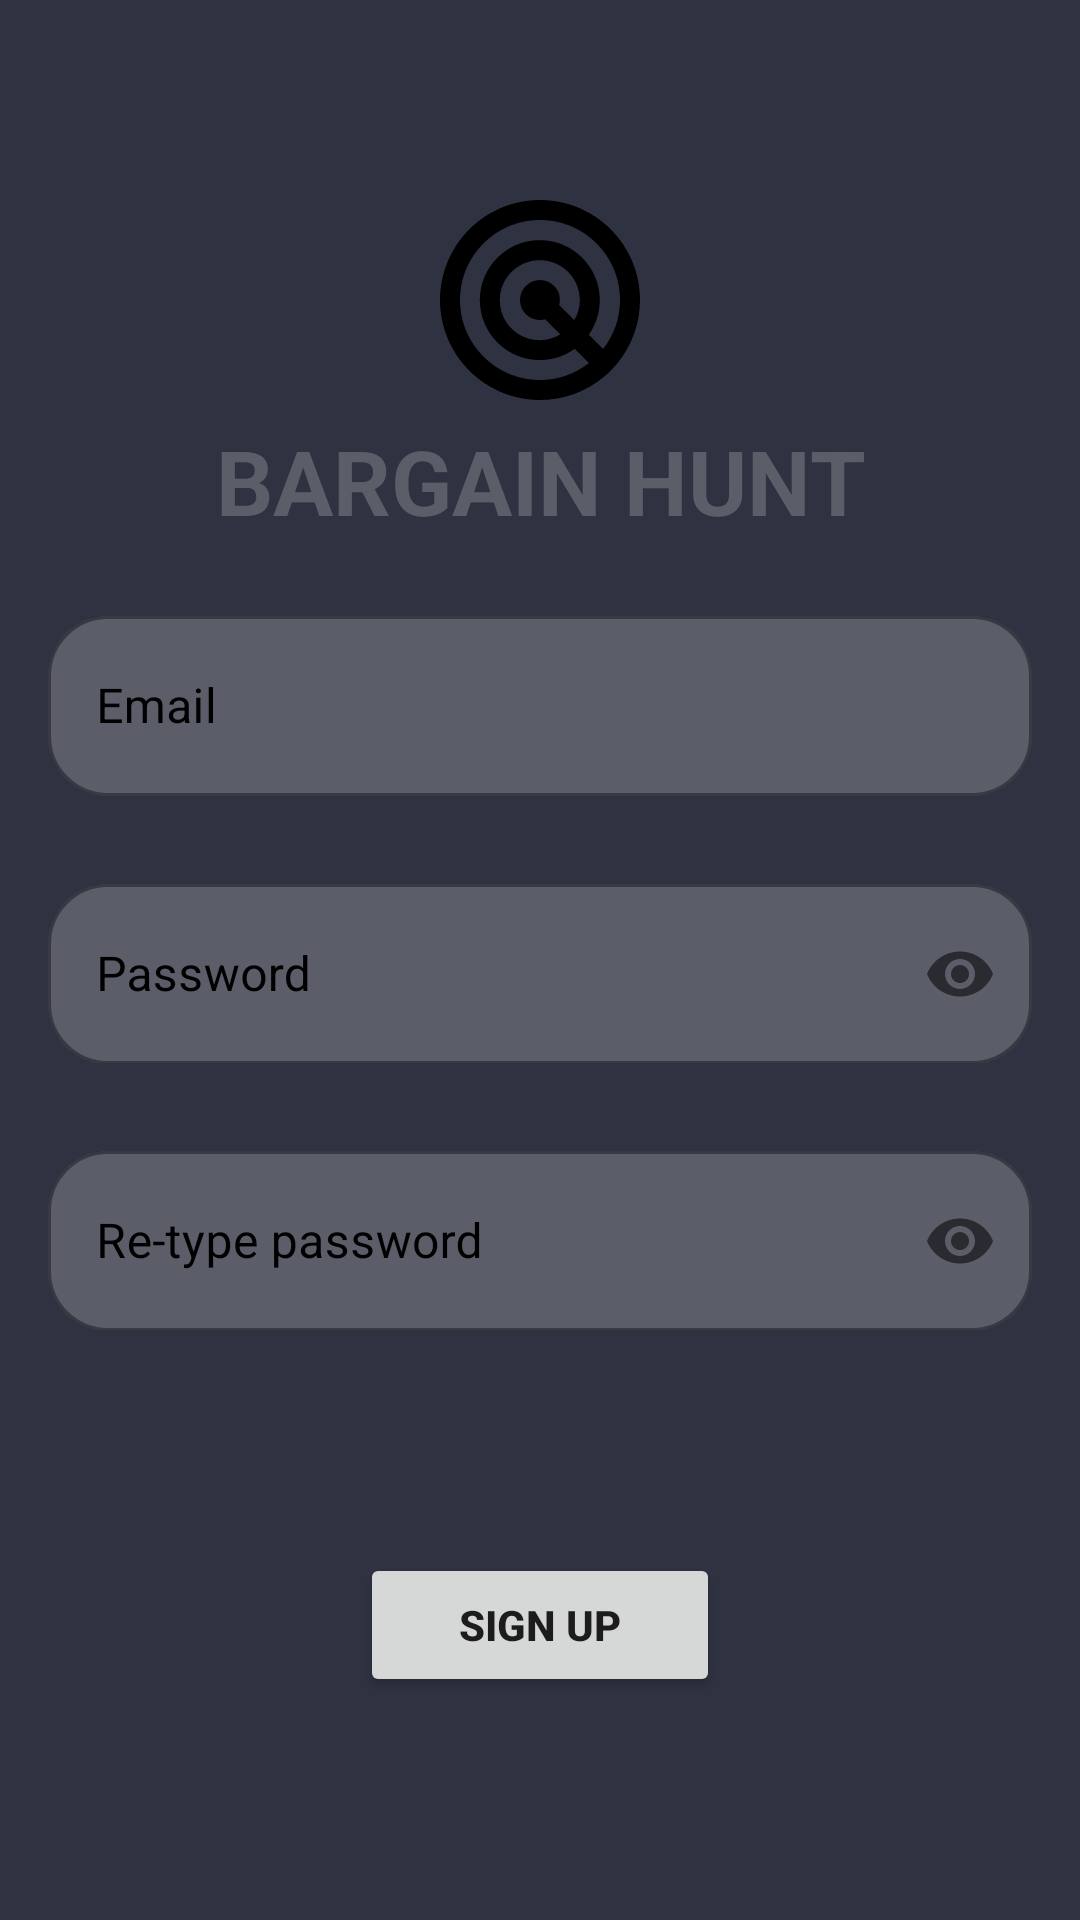

This screen was rendered from an Android layout file. Write that file and the resources it references.
<!-- AndroidManifest.xml: application theme Theme.SalesApp -->
<!-- res/layout/activity_sign_up.xml -->
<?xml version="1.0" encoding="utf-8"?>
<androidx.constraintlayout.widget.ConstraintLayout
    xmlns:android="http://schemas.android.com/apk/res/android"
    xmlns:app="http://schemas.android.com/apk/res-auto"
    xmlns:tools="http://schemas.android.com/tools"
    android:layout_width="match_parent"
    android:layout_height="match_parent"
    android:background="#2f3241"
    tools:context=".SignUpActivity">

    <ImageView
        android:id="@+id/radar"
        android:layout_width="match_parent"
        android:layout_height="80dp"
        app:layout_constraintBottom_toTopOf="@+id/emailLayout"
        app:layout_constraintEnd_toEndOf="parent"
        app:layout_constraintHorizontal_bias="0.0"
        app:layout_constraintStart_toStartOf="parent"
        app:layout_constraintTop_toTopOf="parent"
        android:src="@drawable/ic_launcher_foreground"/>

    <TextView
        android:id="@+id/appname"
        android:layout_width="match_parent"
        android:layout_height="wrap_content"
        android:layout_below="@+id/radar"
        android:gravity="center"
        android:text="BARGAIN HUNT"
        android:textColor="#5B5E68"
        android:textSize="30sp"
        android:textStyle="bold"
        app:fontFamily="@font/baloo_tammudu"
        app:layout_constraintTop_toBottomOf="@+id/radar" />

    <com.google.android.material.textfield.TextInputLayout
        android:id="@+id/emailLayout"
        android:layout_width="match_parent"
        android:layout_height="wrap_content"
        android:layout_marginHorizontal="16dp"

        app:boxCornerRadiusBottomEnd="20dp"
        app:boxCornerRadiusBottomStart="20dp"
        app:boxCornerRadiusTopEnd="20dp"
        app:boxCornerRadiusTopStart="20dp"
        android:textColorHint="@color/black"
        app:boxBackgroundColor="@color/wtransparent"
        app:hintTextColor="@color/grey"
        style="@style/Widget.MaterialComponents.TextInputLayout.OutlinedBox"
        android:layout_marginTop="200dp"
        app:layout_constraintEnd_toEndOf="parent"
        app:layout_constraintHorizontal_bias="0.5"
        app:layout_constraintStart_toStartOf="parent"
        app:layout_constraintTop_toTopOf="parent">

        <com.google.android.material.textfield.TextInputEditText
            android:id="@+id/emailEt"
            android:layout_width="match_parent"
            android:layout_height="60dp"
            android:hint="Email"
            android:inputType="textEmailAddress" />
    </com.google.android.material.textfield.TextInputLayout>

    <com.google.android.material.textfield.TextInputLayout
        android:id="@+id/passwordLayout"
        android:layout_width="match_parent"
        android:layout_height="65dp"
        android:layout_marginHorizontal="16dp"
        android:layout_marginTop="24dp"
        app:boxCornerRadiusBottomEnd="20dp"
        app:boxCornerRadiusBottomStart="20dp"
        app:boxCornerRadiusTopEnd="20dp"
        app:boxCornerRadiusTopStart="20dp"
        android:textColorHint="@color/black"
        app:boxBackgroundColor="@color/wtransparent"
        app:hintTextColor="@color/grey"
        style="@style/Widget.MaterialComponents.TextInputLayout.OutlinedBox"
        app:layout_constraintEnd_toEndOf="parent"
        app:layout_constraintHorizontal_bias="0.5"
        app:layout_constraintStart_toStartOf="parent"
        app:layout_constraintTop_toBottomOf="@id/emailLayout"
        app:passwordToggleEnabled="true">

        <com.google.android.material.textfield.TextInputEditText
            android:id="@+id/passET"
            android:layout_width="match_parent"
            android:layout_height="60dp"
            android:hint="Password"
            android:inputType="textPassword" />
    </com.google.android.material.textfield.TextInputLayout>

    <com.google.android.material.textfield.TextInputLayout
        android:id="@+id/confirmPasswordLayout"
        android:layout_width="match_parent"
        android:layout_height="65dp"
        android:layout_marginHorizontal="16dp"
        android:layout_marginTop="24dp"
        app:boxCornerRadiusBottomEnd="20dp"
        app:boxCornerRadiusBottomStart="20dp"
        app:boxCornerRadiusTopEnd="20dp"
        app:boxCornerRadiusTopStart="20dp"
        android:textColorHint="@color/black"
        app:boxBackgroundColor="@color/wtransparent"
        app:hintTextColor="@color/grey"
        style="@style/Widget.MaterialComponents.TextInputLayout.OutlinedBox"
        app:layout_constraintEnd_toEndOf="parent"
        app:layout_constraintHorizontal_bias="0.5"
        app:layout_constraintStart_toStartOf="parent"
        app:layout_constraintTop_toBottomOf="@id/passwordLayout"
        app:passwordToggleEnabled="true">

        <com.google.android.material.textfield.TextInputEditText
            android:id="@+id/confirmPassEt"
            android:layout_width="match_parent"
            android:layout_height="60dp"
            android:hint="Re-type password"
            android:inputType="textPassword" />
    </com.google.android.material.textfield.TextInputLayout>

    <Button
        android:id="@+id/buttonsignup"
        android:layout_width="0dp"
        android:layout_height="wrap_content"
        android:layout_marginHorizontal="120dp"
        android:text="Sign Up"
        android:textStyle="bold"
        app:layout_constraintBottom_toBottomOf="parent"
        app:layout_constraintEnd_toEndOf="parent"
        app:layout_constraintHorizontal_bias="0.5"
        app:layout_constraintStart_toStartOf="parent"
        app:layout_constraintTop_toBottomOf="@+id/confirmPasswordLayout" />
</androidx.constraintlayout.widget.ConstraintLayout>
<!-- resources referenced by this layout -->
<resources>
  <color name="black">#FF000000</color>
  <color name="grey">#A8A8A8</color>
  <color name="wtransparent">#36FFFFFF</color>
  <!-- drawable ic_launcher_foreground (drawable-v24) -->
  <vector android:height="24dp" android:tint="#000000"
      android:viewportHeight="24" android:viewportWidth="24"
      android:width="24dp" xmlns:android="http://schemas.android.com/apk/res/android">
      <path android:fillColor="@android:color/black" android:pathData="M19.74,18.33C21.15,16.6 22,14.4 22,12c0,-5.52 -4.48,-10 -10,-10S2,6.48 2,12s4.48,10 10,10c2.4,0 4.6,-0.85 6.33,-2.26c0.27,-0.22 0.53,-0.46 0.78,-0.71c0.03,-0.03 0.05,-0.06 0.07,-0.08C19.38,18.75 19.57,18.54 19.74,18.33zM12,20c-4.41,0 -8,-3.59 -8,-8s3.59,-8 8,-8s8,3.59 8,8c0,1.85 -0.63,3.54 -1.69,4.9l-1.43,-1.43c0.69,-0.98 1.1,-2.17 1.1,-3.46c0,-3.31 -2.69,-6 -6,-6s-6,2.69 -6,6s2.69,6 6,6c1.3,0 2.51,-0.42 3.49,-1.13l1.42,1.42C15.54,19.37 13.85,20 12,20zM13.92,12.51c0.17,-0.66 0.02,-1.38 -0.49,-1.9l-0.02,-0.02c-0.77,-0.77 -2,-0.78 -2.78,-0.04c-0.01,0.01 -0.03,0.02 -0.05,0.04c-0.78,0.78 -0.78,2.05 0,2.83l0.02,0.02c0.52,0.51 1.25,0.67 1.91,0.49l1.51,1.51c-0.6,0.36 -1.29,0.58 -2.04,0.58c-2.21,0 -4,-1.79 -4,-4s1.79,-4 4,-4s4,1.79 4,4c0,0.73 -0.21,1.41 -0.56,2L13.92,12.51z"/>
  </vector>
  <style name="Theme.SalesApp" parent="Theme.MaterialComponents.DayNight.NoActionBar">
          
          <item name="colorPrimary">@color/black</item>
          <item name="colorPrimaryVariant">@color/black</item>
          <item name="colorOnPrimary">@color/white</item>
          
          <item name="colorSecondary">@color/teal_200</item>
          <item name="colorSecondaryVariant">@color/teal_700</item>
          <item name="colorOnSecondary">@color/black</item>
          
          <item name="android:statusBarColor" tools:targetApi="l">?attr/colorPrimaryVariant</item>
          
      </style>
  <color name="white">#FFFFFFFF</color>
  <color name="teal_200">#1E2020</color>
  <color name="teal_700">#202222</color>
</resources>
